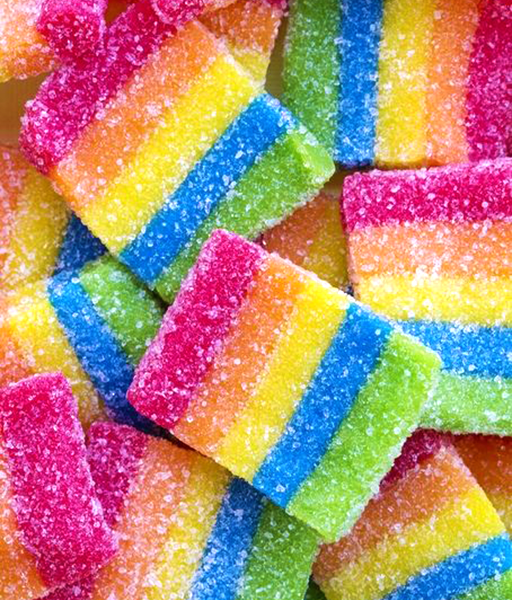
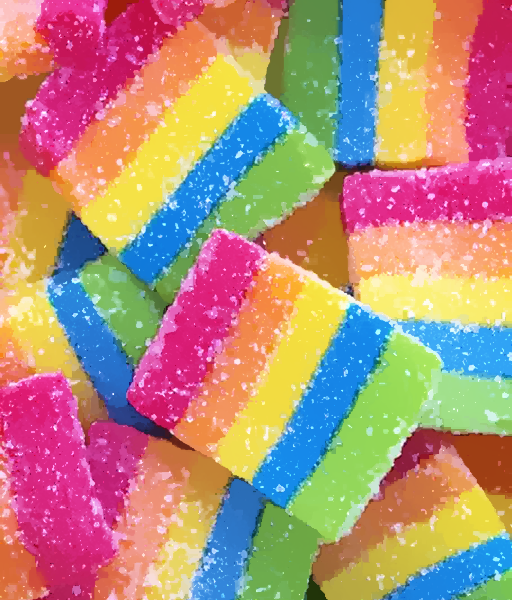
Input picture: input.png (512x600), committed beside the script.
Output picture: output.png (512x600), as committed by the script's author.
Transform script: run.m (MATLAB/Octave; library hint: MATLAB image functions): line 1 names the input picture, line 3 names the output picture.
img=imread('input.png');
output=eap(img, 0.1, @(a, b)l1flattening(a, b, struct()));
imwrite(output, 'output.png');
